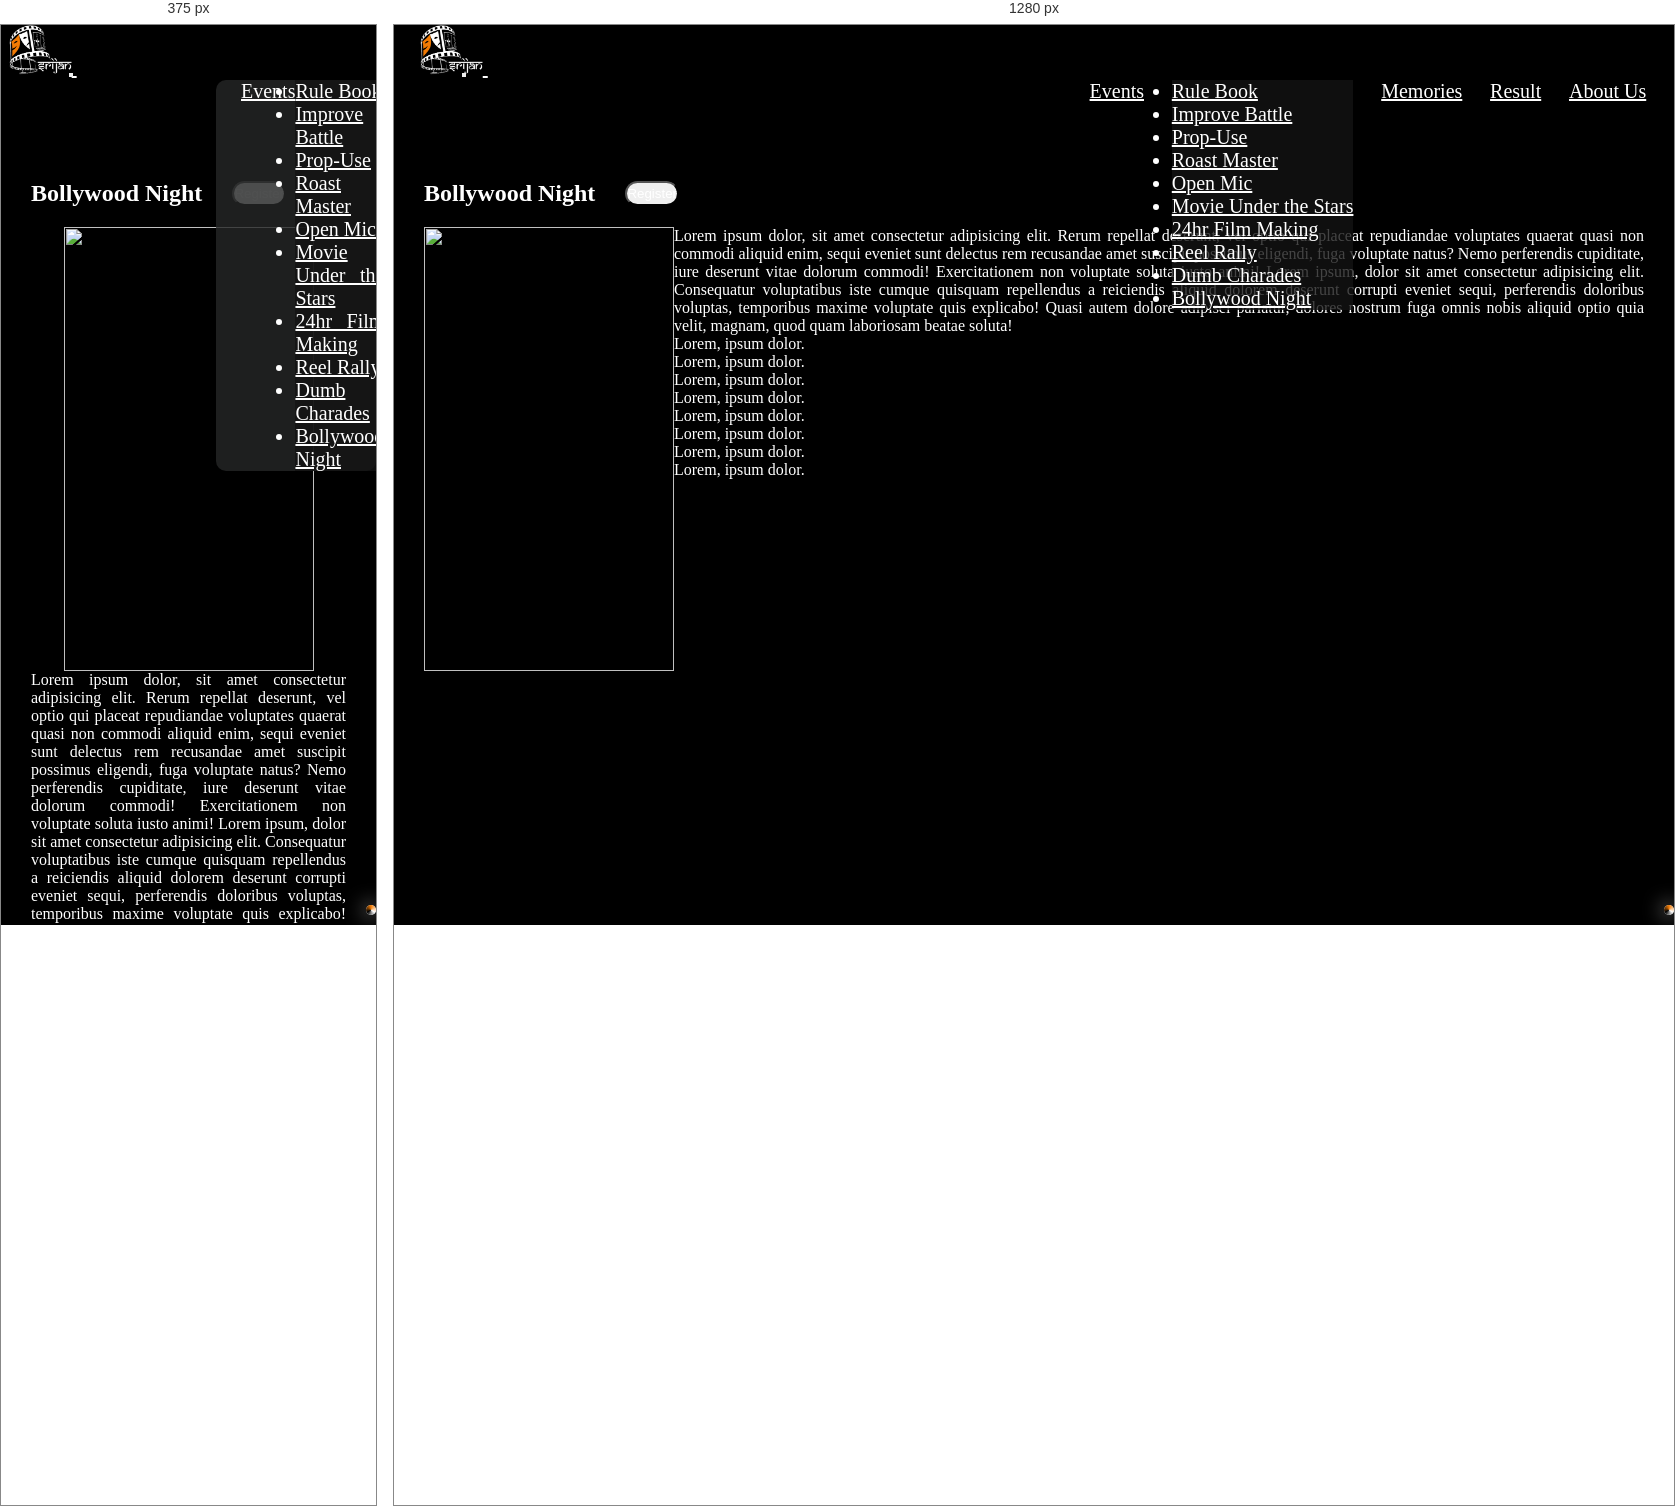
Rendered at 375 px and 1280 px, left to right.

<!-- file: open-mic.html -->
<!DOCTYPE html>
<html lang="en">
    <head>
        <meta charset="UTF-8" />
        <meta name="viewport" content="width=device-width, initial-scale=1.0" />
        <title>Open Mic</title>
        <link rel="icon" type="image/x-icon" href="../media/Srijan-logo.png" />
        <link
            rel="stylesheet"
            href="https://cdnjs.cloudflare.com/ajax/libs/font-awesome/6.5.1/css/all.min.css"
            integrity="sha512-DTOQO9RWCH3ppGqcWaEA1BIZOC6xxalwEsw9c2QQeAIftl+Vegovlnee1c9QX4TctnWMn13TZye+giMm8e2LwA=="
            crossorigin="anonymous"
            referrerpolicy="no-referrer"
        />
        <link
            href="https://cdn.jsdelivr.net/npm/bootstrap@5.3.2/dist/css/bootstrap.min.css"
            rel="stylesheet"
            integrity="sha384-T3c6CoIi6uLrA9TneNEoa7RxnatzjcDSCmG1MXxSR1GAsXEV/Dwwykc2MPK8M2HN"
            crossorigin="anonymous"
        />
        <link rel="stylesheet" href="event.css" />
    </head>
    <body>
        <!-- Scroll-Tracker Start -->
        <div id="scroll">
            <div id="tracker"></div>
        </div>
        <!-- Scroll-Tracker End -->

        <!-- fixed-background -->
        <div id="bg"></div>
        <div id="bg-black"></div>

        <!-- nav-bar Start -->
        <nav class="navbar navbar-expand-sm fixed-top" id="nav">
            <div class="container-fluid">
                <a class="navbar-brand" href="index.html">
                    <img
                        src="../media/Srijan-logo.png"
                        alt="Srijan-logo"
                        height="50px"
                    />
                </a>
                <button
                    class="navbar-toggler collapsed expanded"
                    type="button"
                    data-bs-toggle="collapse"
                    data-bs-target="#navbarNavAltMarkup"
                    aria-controls="navbarNavAltMarkup"
                    aria-expanded="false"
                    aria-label="Toggle navigation"
                >
                    <i
                        class="fa-solid fa-bars-staggered fa-beat-fade fa-lg toggler-icon"
                        style="color: white"
                    ></i>
                </button>
                <div
                    class="collapse navbar-collapse expanded"
                    id="navbarNavAltMarkup"
                >
                    <div class="navbar-nav">
                        <a class="nav-item dropdown" href="#">
                            <a
                                class="nav-link dropdown-toggle text-light"
                                href="#"
                                role="button"
                                data-bs-toggle="dropdown"
                                aria-expanded="false"
                                id="nav-nav"
                            >
                                Events
                            </a>
                            <ul class="dropdown-menu">
                                <li>
                                    <a class="dropdown-item text-light" href="#"
                                        >Rule Book</a
                                    >
                                </li>
                                <li>
                                    <a
                                        class="dropdown-item text-light"
                                        href="improve-battle.html"
                                        >Improve Battle</a
                                    >
                                </li>
                                <li>
                                    <a
                                        class="dropdown-item text-light"
                                        href="prop-use.html"
                                        >Prop-Use</a
                                    >
                                </li>
                                <li>
                                    <a
                                        class="dropdown-item text-light"
                                        href="roast-master.html"
                                        >Roast Master</a
                                    >
                                </li>
                                <li>
                                    <a
                                        class="dropdown-item text-light"
                                        href="open-mic.html"
                                        >Open Mic</a
                                    >
                                </li>
                                <li>
                                    <a
                                        class="dropdown-item text-light"
                                        href="movie-under-star.html"
                                        >Movie Under the Stars</a
                                    >
                                </li>
                                <li>
                                    <a
                                        class="dropdown-item text-light"
                                        href="film-making.html"
                                        >24hr Film Making</a
                                    >
                                </li>
                                <li>
                                    <a
                                        class="dropdown-item text-light"
                                        href="reel-rally.html"
                                        >Reel Rally</a
                                    >
                                </li>
                                <li>
                                    <a
                                        class="dropdown-item text-light"
                                        href="dumb-charades.html"
                                        >Dumb Charades</a
                                    >
                                </li>
                                <li>
                                    <a
                                        class="dropdown-item text-light"
                                        href="bollywood-night.html"
                                        >Bollywood Night</a
                                    >
                                </li>
                            </ul>
                        </a>
                        <a
                            class="nav-link active text-light"
                            aria-current="page"
                            href="../memories.html"
                            id="nav-nav"
                            >Memories</a
                        >
                        <a
                            class="nav-link text-light"
                            href="../result.html"
                            id="nav-nav"
                            >Result</a
                        >
                        <a
                            class="nav-link text-light"
                            href="../about-us.html"
                            id="nav-nav"
                            >About Us</a
                        >
                    </div>
                </div>
            </div>
        </nav>
        <!-- nav-bar End -->

        <div id="father">
            <div id="bn">
                <h2>Bollywood Night</h2>
                <a
                    href="https://docs.google.com/forms/d/e/1FAIpQLSeS0ZO9Ia5VULdq7Le__YbtHCPAIXCp_X-BQcI9VjEXNrstBQ/viewform?usp=sf_link"
                    class="register"
                    target="--main"
                >
                    <button type="button" class="btn btn-light rolled-btn">
                        Register
                    </button>
                </a>
            </div>
            <div id="child">
                <img
                    src="../media/OpenMic.png"
                    alt=""
                    width="250px"
                    height="444px"
                />
                <div id="grand-child" class="container-sm">
                    <p>
                        Lorem ipsum dolor, sit amet consectetur adipisicing
                        elit. Rerum repellat deserunt, vel optio qui placeat
                        repudiandae voluptates quaerat quasi non commodi aliquid
                        enim, sequi eveniet sunt delectus rem recusandae amet
                        suscipit possimus eligendi, fuga voluptate natus? Nemo
                        perferendis cupiditate, iure deserunt vitae dolorum
                        commodi! Exercitationem non voluptate soluta iusto
                        animi! Lorem ipsum, dolor sit amet consectetur
                        adipisicing elit. Consequatur voluptatibus iste cumque
                        quisquam repellendus a reiciendis aliquid dolorem
                        deserunt corrupti eveniet sequi, perferendis doloribus
                        voluptas, temporibus maxime voluptate quis explicabo!
                        Quasi autem dolore adipisci pariatur, dolores nostrum
                        fuga omnis nobis aliquid optio quia velit, magnam, quod
                        quam laboriosam beatae soluta!
                    </p>
                    <p>Lorem, ipsum dolor.</p>
                    <p>Lorem, ipsum dolor.</p>
                    <p>Lorem, ipsum dolor.</p>
                    <p>Lorem, ipsum dolor.</p>
                    <p>Lorem, ipsum dolor.</p>
                    <p>Lorem, ipsum dolor.</p>
                    <p>Lorem, ipsum dolor.</p>
                    <p>Lorem, ipsum dolor.</p>
                </div>
            </div>
        </div>
        <script
            src="https://cdn.jsdelivr.net/npm/bootstrap@5.3.2/dist/js/bootstrap.bundle.min.js"
            integrity="sha384-C6RzsynM9kWDrMNeT87bh95OGNyZPhcTNXj1NW7RuBCsyN/o0jlpcV8Qyq46cDfL"
            crossorigin="anonymous"
        ></script>
    </body>
</html>


/* @media block from event.css */
@media(max-width:575px){
    .navbar-nav{
        background-color: rgba(38, 39, 39, 0.808);
        border-radius: 10px;
        width: 160px;
    }
    #nav-nav{
        padding-left: 25px;
    }
}